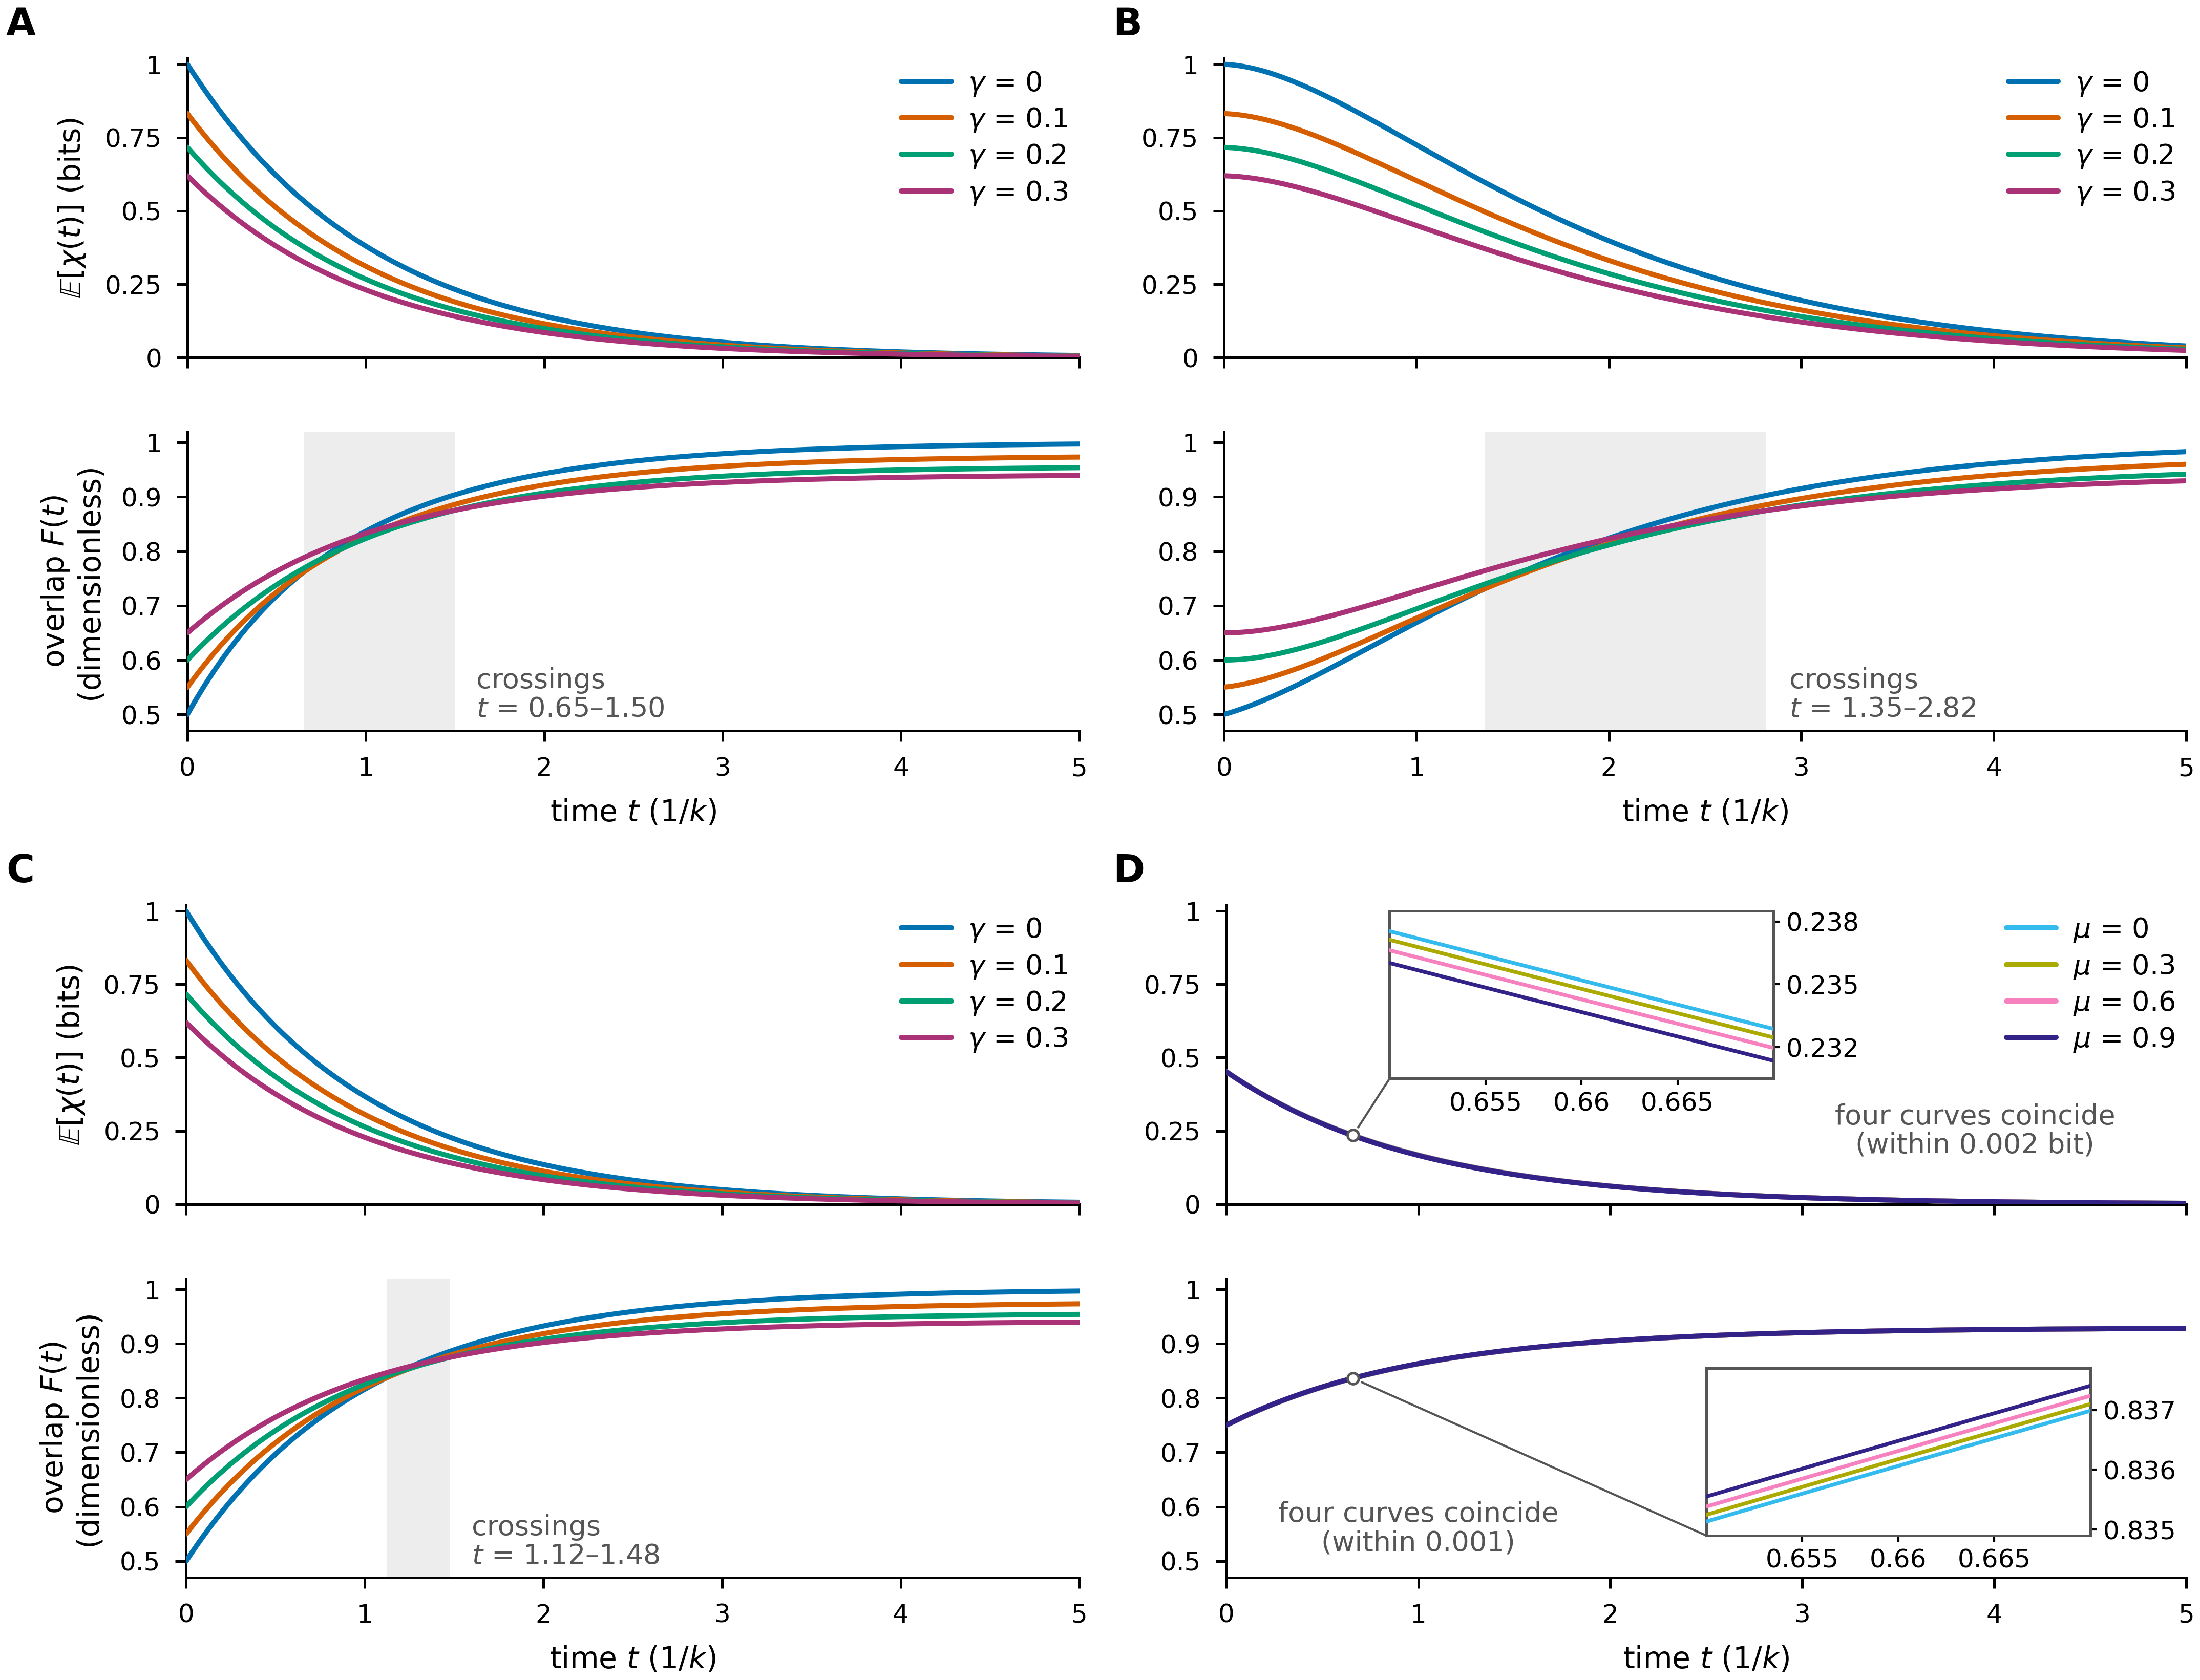

This chart was generated by the following Python code:
# -*- coding: utf-8 -*-
"""fig7_final.py -- Fig. 7 (stochastic leakage of the correction bits), FINAL, corrected closed forms.

Run:  MPLBACKEND=Agg python fig7_final.py
Writes into this folder only: fig7_final.pdf / .png (600 dpi), fig7_final_source_data.csv, audit.txt,
and the four single-panel SI versions fig7_panelA..D.pdf / .png (1 column, 8.5 cm).
Inputs (read-only): ../../../holevo/holevo_correct.py (closed forms + 3-qubit density-matrix simulation),
../../../holevo/fig7_*_prototype.csv (cross-check of the Holevo and max-overlap columns).
Metric: E[F_lambda](t) (maximal overlap, the approved metric), NOT the Haar-averaged F-bar.

FIGURE BRIEF
Message (one sentence a referee should take away):
  As the correction bits leak, the information E[chi(t)] that Eve can still extract about the
  unrevealed bits decays from chi_empty (1 / 0.832 / 0.717 / 0.620 bit for gamma = 0 / 0.1 / 0.2 / 0.3)
  toward zero while her maximal overlap F(t) with Bob's state rises from (1+gamma)/2 toward
  F_{12} = 1.000 / 0.976 / 0.956 / 0.941; because the start value rises with gamma and the asymptote
  falls, the F(t) curves cross (t = 0.65-1.50/k independent, 1.35-2.82/k sequential, 1.12-1.48/k
  burst), whereas in the correlated model the correlation strength mu has no visible effect.
Reader's first glance should land on:
  the four falling chi curves fanning out at t = 0 in A-C, the four rising F curves crossing inside the
  shaded window below them, and the single visible curve in D with the note that the four mu curves
  coincide.
Form: line families; 2 x 2 panels, each panel = two stacked subplots with a shared time axis
  (top E[chi(t)], bottom F(t)).
Panels: A independent exponential leakage (k1 = k2 = 1); B sequential leakage (k1 = k2 = 1);
  C burst leakage (k = 1); D correlated leakage (k = 1, gamma = 0.5). Identical axes in all panels
  (t in [0, 5] units of 1/k; chi in [0, 1.02] bit; F in [0.47, 1.02]). Leakage model -> panel.
Encoding table:
  gamma (A-C family)  -> colour, categorical, fixed order, same hue for the same gamma in A, B, C -> 4:
                         gamma = 0 #0072B2 blue, 0.1 #D55E00 vermilion, 0.2 #009E73 green,
                         0.3 #AA3377 magenta  (the first four hues of the paper's validated six-set)
  mu (D family)       -> colour, categorical, a DISTINCT set, never shown beside the gamma set -> 4:
                         mu = 0 #33BBEE cyan, 0.3 #AAAA00 olive, 0.6 #F781BF pink, 0.9 #332288 indigo
  model               -> panel; quantity (chi / F) -> subplot row; linestyle unused (all solid 1.2 pt)
  crossing window     -> light grey band in the F subplot + the two numbers written beside it
Curves per subplot: 4.
Legend: one compact legend per panel (upper right of the top subplot, the empty region above the
  decaying chi curves), entries in curve order; direct annotations only for the key numbers (crossing
  window t_min-t_max in A-C; "four curves coincide (within 0.002 bit / 0.001)" in D).
Panel D insets (coordinator's refinement): each D subplot carries a framed zoom inset (40 % x 56 % of
  the subplot, in the empty region: upper middle of the chi subplot, lower right of the F subplot)
  showing the window t = 0.65-0.67/k around the point of largest mu-dependence (t = 0.664/k), with a
  tight y range (chi 0.2305-0.2385 bit, ticks 0.232 / 0.235 / 0.238; F 0.8349-0.8377, ticks 0.835 /
  0.836 / 0.837) in which the four curves are 2-3 pt apart; same four colours, no legend; an open
  marker on the main curve at t = 0.66 and a thin grey connector to the inset's lower-left corner; the
  inset's y ticks sit on its right so that the connector corner is free of tick labels.
Target width: double column, 18.3 cm x 14.0 cm; 7 pt axis labels, 6 pt ticks, 6.5 pt legend and
  annotations, 9 pt bold panel letters A-D (Science Advances); mathtext has no sub/superscripts, and
  SHRINK_FACTOR = 6/7 is set anyway so that any would be >= 6 pt. SI versions: 8.5 cm x 7.8 cm, same
  sizes, own legend, no panel letter.
Palette: all EIGHT hues validated together at run time (scifig.validate_palette, asserted PASS):
  within the gamma set the weakest pair is blue-green under tritanopia (8.6 >= 8, the paper's fixed
  pair); within the mu set min dE normal >= 15 and CVD >= 8; every cross-set pair also passes
  (min normalised margin 1.08). An exhaustive search over 46 candidate hues found no passing
  eight-colour set that contains Fig. 6's gamma hues (magenta #AA3377 for 0.1 AND mustard #E6AB02
  for 0.3), so the gamma -> colour map of Fig. 7 cannot be made identical to Fig. 6's {0.1, 0.3,
  0.5} map; Fig. 7 therefore carries its own fixed gamma map (documented in CAPTION_NOTE.md).
What could be misread, and how the figure prevents it:
  - "only one curve in D -- plotting error?" -> annotation in both D subplots: the four mu curves
    coincide (they differ by < 0.002 bit and < 0.001); the legend still lists the four entries.
  - "do the F curves really cross?" -> shaded window with the crossing interval written beside it,
    computed by bisection from the closed forms and asserted against the text's numbers.
  - "why does F start above 1/2?" -> F(0) = (1+gamma)/2 is visible on the axis; the caption must say
    it is the maximal overlap (largest eigenvalue of Eve's averaged state), which rewards the bias
    of the damped qubit toward |0>, not a reconstruction fidelity.
  - "are both subplots evaluated at the same input?" -> yes, fixed |alpha|^2 = 0.6 for chi AND F
    (the Haar-averaged F-bar is not plotted); the caption must say so.
  - units: chi in bits, t in units of 1/k, F dimensionless -- all in the axis labels.
Style self-review against references/anti-patterns.md: 1 (shades of one hue) no, eight distinct
  validated hues; 2 (dash vs solid families) no linestyles; 3 (> 6 curves) four per subplot;
  4 (legend covering data) legends sit above the decaying chi curves, clearance asserted; 5 (< 6 pt)
  none, checked incl. mathtext glyphs; 6 (in-panel titles) none; 8 (colour = version and parameter)
  model is a panel; 10 (inset) none; 11 (off-scale) none; 12 (units) all axes; 13 (same entity, same
  colour) one gamma map for A-C, mu map only in D, cross-figure note in CAPTION_NOTE.md; 15 (prose)
  only two short annotations per panel; 21/22 (user rules) own hue per series, legend in every panel.
Data: computed here from the manuscript's closed forms (r4_proposal.tex Eqs. leak-indep ... leak-corr,
  leakage-expected; si_v2/holevo_07_proposal.tex chi_K and F_K), asserted equal to
  holevo/holevo_correct.py (closed forms, 1e-12) and to its 3-qubit density-matrix simulation
  (chi_K_sim, F_lam_sim; 1e-9) at a coarse t subsample; the quoted numbers of the text are asserted.
"""
from __future__ import annotations

import csv
import io
import itertools
import math
import os
import sys

sys.dont_write_bytecode = True   # never leave a __pycache__ in holevo/ or the skill folder

import numpy as np
import matplotlib
matplotlib.use("Agg")
import matplotlib._mathtext as _mathtext
# Sub/superscripts: matplotlib shrinks them to 0.70 of the base size (7 pt -> 4.9 pt, below the 6 pt production
# minimum).  Use 6/7 instead so that every sub/superscript of a 7 pt string is exactly 6 pt (fig3_final.py).
_mathtext.SHRINK_FACTOR = 6.0 / 7.0
_mathtext.GROW_FACTOR = 1.0 / _mathtext.SHRINK_FACTOR
import matplotlib.pyplot as plt
from matplotlib.lines import Line2D
from matplotlib.mathtext import MathTextParser
from matplotlib.text import Text

HERE = os.path.dirname(os.path.abspath(__file__))           # <repo>/figures/fig7
REPO = os.path.normpath(os.path.join(HERE, "..", ".."))     # repository root
SKILL_SCRIPTS = os.path.join(REPO, "tools")                 # scifig.py
WORK = REPO
sys.path.insert(0, SKILL_SCRIPTS)
sys.path.insert(0, os.path.join(WORK, "holevo"))
import scifig  # noqa: E402
import holevo_correct as hc  # noqa: E402  (read-only import; nothing there is modified)

OUT = HERE
os.makedirs(OUT, exist_ok=True)


class _Tee(io.TextIOBase):
    """Duplicate stdout into audit.txt (the script's complete console output)."""

    def __init__(self, path):
        self.f = open(path, "w", encoding="utf-8")
        self.o = sys.stdout
        try:
            self.o.reconfigure(errors="replace")
        except Exception:
            pass

    def write(self, s):
        self.o.write(s); self.f.write(s); return len(s)

    def flush(self):
        self.o.flush(); self.f.flush()


sys.stdout = _Tee(os.path.join(OUT, "audit.txt"))

# ----------------------------------------------------------------------------
# 1. Model inputs (decided: r4_proposal.tex / DECISIONS_round3) and the closed forms, re-typed from the
#    manuscript (independent of holevo_correct.py, which is used only to CHECK them below)
# ----------------------------------------------------------------------------
A2, B2 = 0.6, 0.4                      # |alpha|^2, |beta|^2 (alpha = sqrt(0.6), beta = sqrt(0.4), real)
AL, BE = math.sqrt(A2), math.sqrt(B2)
K_RATE = 1.0                           # k1 = k2 = k = 1 (time in units of 1/k)
GAMMAS = (0.0, 0.1, 0.2, 0.3)          # panels A-C
MUS = (0.0, 0.3, 0.6, 0.9)             # panel D
GAMMA_D = 0.5                          # panel D damping
T = np.linspace(0.0, 5.0, 501)         # plotted and written time grid (step 0.01/k)
KEYS = ("empty", "1", "2", "12")


def H2(p):
    p = np.asarray(p, dtype=float)
    out = np.zeros_like(p)
    m = (p > 0) & (p < 1)
    out[m] = -p[m] * np.log2(p[m]) - (1 - p[m]) * np.log2(1 - p[m])
    return out


def h(x):
    """Manuscript h(x) = H_2((1+x)/2); h(0) = 1, h(1) = 0."""
    return H2((1.0 + np.clip(np.abs(np.asarray(x, dtype=float)), 0.0, 1.0)) / 2.0)


def class_values(g):
    """chi_K (bits) and F_K (maximal overlap) for the four knowledge classes at damping g,
    SI Note holevo_07 Eqs. chi-K / F-K (corrected forms), input |alpha|^2 = 0.6."""
    d_beta = math.sqrt(1 - 4 * g * (1 - g) * B2 ** 2)
    d_alpha = math.sqrt(1 - 4 * g * (1 - g) * A2 ** 2)
    a = A2 + g * B2
    ap = B2 + g * A2
    r = AL * BE * math.sqrt(1 - g)                      # Re(alpha beta*) sqrt(1-gamma), real amplitudes
    S_ind = 0.5 * (float(h(d_beta)) + float(h(d_alpha)))
    chi = {"empty": float(h(g)) - S_ind,
           "1": 0.5 * (float(h(abs(1 - 2 * a))) - float(h(d_beta))) + 0.5 * (float(h(abs(1 - 2 * ap))) - float(h(d_alpha))),
           "2": float(h(math.sqrt(g ** 2 + 4 * r ** 2))) - S_ind,
           "12": 0.0}
    F = {"empty": (1 + g) / 2,
         "1": 0.5 + 0.25 * (abs(1 - 2 * a) + abs(1 - 2 * ap)),
         "2": 0.5 * (1 + math.sqrt(g ** 2 + 4 * r ** 2)),
         "12": 0.5 + 0.25 * (d_beta + d_alpha)}
    return chi, F


def P_K(model, t, k=K_RATE, mu=0.0):
    """Knowledge-class probabilities, r4_proposal.tex Eqs. leak-indep, leak-seq, leak-burst, leak-corr."""
    t = np.asarray(t, dtype=float)
    e = np.exp(-k * t)
    if model == "independent":
        return {"empty": e * e, "1": (1 - e) * e, "2": e * (1 - e), "12": (1 - e) ** 2}
    if model == "sequential":
        return {"empty": e, "1": k * t * e, "2": np.zeros_like(t), "12": 1 - e - k * t * e}
    if model == "burst":
        return {"empty": e, "1": np.zeros_like(t), "2": np.zeros_like(t), "12": 1 - e}
    if model == "correlated":
        P0 = np.exp(-(2 - mu) * k * t)
        P1 = np.exp(-mu * k * t) * (1 - np.exp(-(1 - mu) * k * t)) * np.exp(-(1 - mu) * k * t)
        return {"empty": P0, "1": P1, "2": P1.copy(), "12": 1 - P0 - 2 * P1}
    raise ValueError(model)


def curves(model, t, g, mu=0.0):
    """E[chi](t) in bits, F(t) = E[F_lambda](t), and P_K(t) -- Eq. leakage-expected."""
    chi, F = class_values(g)
    P = P_K(model, t, K_RATE, mu)
    return sum(P[K] * chi[K] for K in KEYS), sum(P[K] * F[K] for K in KEYS), P


PANELS = (("A", "independent", "gamma", GAMMAS, None),
          ("B", "sequential", "gamma", GAMMAS, None),
          ("C", "burst", "gamma", GAMMAS, None),
          ("D", "correlated", "mu", MUS, GAMMA_D))
MODEL_NAME = {"independent": "independent exponential leakage", "sequential": "sequential leakage",
              "burst": "burst leakage", "correlated": "correlated leakage"}


def family(panel):
    """List of (parameter value, gamma, mu, E_chi, F, P) for one panel."""
    letter, model, par, values, gfix = panel
    out = []
    for v in values:
        g, mu = (v, 0.0) if par == "gamma" else (gfix, v)
        Echi, F, P = curves(model, T, g, mu)
        out.append((v, g, mu, Echi, F, P))
    return out


DATA = {p[0]: family(p) for p in PANELS}

# panel D zoom insets: the same closed forms on a fine grid around the point of largest mu-dependence
T_INS = np.linspace(0.645, 0.675, 301)
INS_XLIM, INS_XTICKS = (0.65, 0.67), [0.655, 0.66, 0.665]
INS_TOP = dict(ylim=(0.2305, 0.2385), yticks=[0.232, 0.235, 0.238])
INS_BOT = dict(ylim=(0.8349, 0.8377), yticks=[0.835, 0.836, 0.837])
T_MARK = 0.66                                   # marked point on the main curves (connector start)
DATA_INS = [(mu, curves("correlated", T_INS, GAMMA_D, mu)) for mu in MUS]

# ----------------------------------------------------------------------------
# 2. Assertions: closed forms, simulation, probabilities, limits, quoted numbers, prototypes
# ----------------------------------------------------------------------------
print("== data checks (alpha = sqrt(0.6), beta = sqrt(0.4), k = 1) ==")
# (a) per-class inputs equal holevo_correct's closed forms (1e-12) and its 3-qubit simulation (1e-9)
SIM = {}
for g in GAMMAS + (GAMMA_D,):
    chi, F = class_values(g)
    chi_hc, F_hc = hc.chi_K_closed(AL, BE, g), hc.F_lam_closed(AL, BE, g)
    chi_sim, F_sim = hc.chi_K_sim(AL, BE, g)[0], hc.F_lam_sim(AL, BE, g)
    SIM[g] = (chi_sim, F_sim)
    for K in KEYS:
        assert abs(chi[K] - float(chi_hc[K])) < 1e-12 and abs(F[K] - float(F_hc[K])) < 1e-12, (g, K)
        assert abs(chi[K] - chi_sim[K]) < 1e-9 and abs(F[K] - F_sim[K]) < 1e-9, (g, K, chi[K], chi_sim[K], F[K], F_sim[K])
    print("  gamma=%.1f  chi_K = %.4f / %.4f / %.4f / %.4f   F_K = %.4f / %.4f / %.4f / %.4f  (empty / {1} / {2} / {1,2})"
          % ((g,) + tuple(chi[K] for K in KEYS) + tuple(F[K] for K in KEYS)))
# (b) every plotted value equals holevo_correct.expected_curves (1e-12); P_K equals hc.P_K, sums to 1, >= 0
SUB = np.arange(0, len(T), 50)          # coarse subsample for the simulation check (11 points)
for letter, model, par, values, gfix in PANELS:
    for v, g, mu, Echi, F, P in DATA[letter]:
        Echi_hc, F_hc, _Fb, P_hc = hc.expected_curves(model, T, AL, BE, g, k=K_RATE, mu=mu)
        assert np.max(np.abs(Echi - Echi_hc)) < 1e-12 and np.max(np.abs(F - F_hc)) < 1e-12, (letter, v)
        for K in KEYS:
            assert np.max(np.abs(P[K] - P_hc[K])) < 1e-12 and np.all(P[K] >= -1e-15), (letter, v, K)
        assert np.max(np.abs(sum(P[K] for K in KEYS) - 1.0)) < 1e-12, (letter, v)
        # 3-qubit density-matrix evaluation of the per-class inputs, weighted with P_K, at the subsample
        chi_sim, F_sim = SIM[g]
        E_sim = sum(P[K][SUB] * chi_sim[K] for K in KEYS)
        F_simt = sum(P[K][SUB] * F_sim[K] for K in KEYS)
        assert np.max(np.abs(Echi[SUB] - E_sim)) < 1e-9 and np.max(np.abs(F[SUB] - F_simt)) < 1e-9, (letter, v)
        # limits: t = 0 and large t
        chi0, F0 = class_values(g)
        assert abs(Echi[0] - chi0["empty"]) < 1e-12 and abs(F[0] - F0["empty"]) < 1e-12
        assert abs(F0["empty"] - (1 + g) / 2) < 1e-12
        E_inf, F_inf, _ = curves(model, np.array([50.0]), g, mu)
        assert abs(E_inf[0]) < 1e-15 and abs(F_inf[0] - F0["12"]) < 1e-15, (letter, v)
        # monotone: chi falls, F rises; chi lies between 0 and chi_empty; F between F_empty and F_12
        assert np.all(np.diff(Echi) < 0) and np.all(np.diff(F) > 0), (letter, v)
        assert np.all(Echi >= 0) and np.all(Echi <= chi0["empty"] + 1e-15)
        assert np.all(F >= F0["empty"] - 1e-15) and np.all(F <= F0["12"] + 1e-15)
print("  every plotted value == holevo_correct.expected_curves (1e-12); P_K == hc.P_K, P_K >= 0, sum P_K = 1 (1e-12);")
print("  subsample (%d t values per curve) == P_K-weighted 3-qubit simulation chi_K_sim / F_lam_sim (1e-9);" % len(SUB))
print("  limits: E[chi](0) = chi_empty, F(0) = (1+gamma)/2, E[chi](50) = 0, F(50) = F_{12} (1e-15); chi falls, F rises.")
# (c) model identities stated in the text
for g in GAMMAS:
    Eb, Fb, _ = curves("burst", T, g)
    c0, F0 = class_values(g)
    assert np.allclose(Eb, np.exp(-T) * c0["empty"], atol=1e-14)
    assert np.allclose(Fb, np.exp(-T) * F0["empty"] + (1 - np.exp(-T)) * F0["12"], atol=1e-14)
for K in KEYS:                                   # mu = 0 is the independent model, mu = 1 the burst model
    assert np.allclose(P_K("correlated", T, mu=0.0)[K], P_K("independent", T)[K], atol=1e-14)
    assert np.allclose(P_K("correlated", T, mu=1.0)[K], P_K("burst", T)[K], atol=1e-14)
print("  burst: E[chi] = e^-kt chi_empty, F = e^-kt F_empty + (1-e^-kt) F_12; correlated mu=0 == independent, mu=1 == burst.")

# (d) quoted numbers of r4_proposal.tex / holevo_07_proposal.tex
Q = {g: class_values(g) for g in GAMMAS + (GAMMA_D,)}
assert np.allclose([Q[g][0]["empty"] for g in GAMMAS], [1.0, 0.832, 0.717, 0.620], atol=5e-4)     # chi_empty
assert np.allclose([Q[g][1]["empty"] for g in GAMMAS], [0.50, 0.55, 0.60, 0.65], atol=1e-12)      # F_empty
assert np.allclose([Q[g][1]["12"] for g in GAMMAS], [1.000, 0.976, 0.956, 0.941], atol=5e-4)      # F_12
assert np.allclose([Q[g][1]["1"] for g in GAMMAS], [0.60, 0.59, 0.60, 0.65], atol=5e-3)           # F_1
assert abs(Q[GAMMA_D][0]["empty"] - 0.452) < 5e-4 and abs(Q[GAMMA_D][1]["empty"] - 0.75) < 1e-12
assert abs(Q[GAMMA_D][1]["12"] - 0.929) < 5e-4 and abs(Q[GAMMA_D][1]["1"] - 0.750) < 5e-4 and abs(Q[GAMMA_D][1]["2"] - 0.927) < 5e-4
print("  quoted values reproduced: chi_empty = 1 / 0.832 / 0.717 / 0.620 bit; F_empty = 0.50 / 0.55 / 0.60 / 0.65;")
print("    F_12 = 1.000 / 0.976 / 0.956 / 0.941; F_1 = 0.60 / 0.59 / 0.60 / 0.65 (gamma = 0 / 0.1 / 0.2 / 0.3);")
print("    gamma = 0.5: chi_empty = 0.452 bit, F_empty = 0.75, F_1 = 0.750, F_2 = 0.927, F_12 = 0.929.")

# ordering of the chi curves in gamma (A-C) and the crossing windows of the F curves
TF = np.linspace(0.0, 5.0, 50001)


def bisect_root(f, a, b, tol=1e-12):
    fa = f(a)
    for _ in range(200):
        m = 0.5 * (a + b)
        fm = f(m)
        if fa * fm <= 0:
            b = m
        else:
            a, fa = m, fm
        if b - a < tol:
            break
    return 0.5 * (a + b)


CROSS = {}
for letter, model, par, values, gfix in PANELS[:3]:
    fine = {g: curves(model, TF, g)[:2] for g in GAMMAS}
    for g1, g2 in zip(GAMMAS[:-1], GAMMAS[1:]):          # chi ordering kept at every t > 0
        d = fine[g1][0][1:] - fine[g2][0][1:]
        assert np.all(d > 0), (letter, g1, g2)
    roots = []
    for g1, g2 in itertools.combinations(GAMMAS, 2):
        d = fine[g1][1] - fine[g2][1]
        s = np.where(np.sign(d[:-1]) * np.sign(d[1:]) < 0)[0]
        assert len(s) == 1, (letter, g1, g2, len(s))     # exactly one crossing per pair
        i = int(s[0])
        f = lambda x, g1=g1, g2=g2: float(curves(model, np.array([x]), g1)[1][0] - curves(model, np.array([x]), g2)[1][0])
        roots.append(((g1, g2), bisect_root(f, TF[i], TF[i + 1])))
    CROSS[letter] = (min(r for _, r in roots), max(r for _, r in roots), roots)
    print("  %s %s: F crossings at t = %s; window %.3f-%.3f /k"
          % (letter, model, ", ".join("%.3f (%.1f vs %.1f)" % (r, p[0], p[1]) for p, r in roots), CROSS[letter][0], CROSS[letter][1]))
assert abs(CROSS["A"][0] - 0.650) < 2e-3 and abs(CROSS["A"][1] - 1.499) < 2e-3      # text: 0.6-1.5
assert abs(CROSS["B"][0] - 1.352) < 2e-3 and abs(CROSS["B"][1] - 2.817) < 2e-3      # text: 1.4-2.8
assert abs(CROSS["C"][0] - 1.124) < 2e-3 and abs(CROSS["C"][1] - 1.478) < 2e-3      # text: 1.1-1.5
# panel D: the four mu curves coincide within the quoted tolerances
spread_chi = max(np.max(np.abs(a[3] - b[3])) for a, b in itertools.combinations(DATA["D"], 2))
spread_F = max(np.max(np.abs(a[4] - b[4])) for a, b in itertools.combinations(DATA["D"], 2))
assert spread_chi < 0.002 and spread_F < 1e-3, (spread_chi, spread_F)
for a, b in zip(DATA["D"][:-1], DATA["D"][1:]):      # larger mu -> faster decay of chi (text statement)
    assert np.all(a[3][1:] - b[3][1:] > 0)
print("  D (gamma = 0.5): max spread over mu = %.5f bit (chi, < 0.002) and %.6f (F, < 0.001); larger mu decays faster." % (spread_chi, spread_F))
# inset data: equal to holevo_correct (1e-12); the window holds all four curves; the largest spread lies inside it
_fine = np.linspace(0.0, 5.0, 50001)
_dchi = curves("correlated", _fine, GAMMA_D, 0.0)[0] - curves("correlated", _fine, GAMMA_D, 0.9)[0]
_dF = curves("correlated", _fine, GAMMA_D, 0.9)[1] - curves("correlated", _fine, GAMMA_D, 0.0)[1]
T_PEAK_CHI, T_PEAK_F = float(_fine[np.argmax(_dchi)]), float(_fine[np.argmax(_dF)])
assert INS_XLIM[0] <= T_PEAK_CHI <= INS_XLIM[1] and INS_XLIM[0] <= T_PEAK_F <= INS_XLIM[1], (T_PEAK_CHI, T_PEAK_F)
_w = (T_INS >= INS_XLIM[0]) & (T_INS <= INS_XLIM[1])
for mu, (Echi_i, F_i, P_i) in DATA_INS:
    Echi_hc, F_hc, _Fb, _P = hc.expected_curves("correlated", T_INS, AL, BE, GAMMA_D, k=K_RATE, mu=mu)
    assert np.max(np.abs(Echi_i - Echi_hc)) < 1e-12 and np.max(np.abs(F_i - F_hc)) < 1e-12, mu
    assert np.all(Echi_i[_w] > INS_TOP["ylim"][0]) and np.all(Echi_i[_w] < INS_TOP["ylim"][1]), (mu, Echi_i[_w].min(), Echi_i[_w].max())
    assert np.all(F_i[_w] > INS_BOT["ylim"][0]) and np.all(F_i[_w] < INS_BOT["ylim"][1]), (mu, F_i[_w].min(), F_i[_w].max())
_i66 = int(np.argmin(np.abs(T_INS - T_MARK)))
_sep_chi = min(DATA_INS[j][1][0][_i66] - DATA_INS[j + 1][1][0][_i66] for j in range(3))
_sep_F = min(DATA_INS[j + 1][1][1][_i66] - DATA_INS[j][1][1][_i66] for j in range(3))
print("  D insets: window t = %.2f-%.2f/k contains the largest mu-spread (chi at t = %.3f, F at t = %.3f);" % (INS_XLIM + (T_PEAK_CHI, T_PEAK_F)))
print("    chi range %.4f-%.4f bit (ticks %s), F range %.4f-%.4f (ticks %s); at t = 0.66 adjacent curves are >= %.5f bit / %.6f apart"
      % (INS_TOP["ylim"] + (INS_TOP["yticks"],) + INS_BOT["ylim"] + (INS_BOT["yticks"], _sep_chi, _sep_F)))
print("    values at t = 0.66, mu = 0 / 0.3 / 0.6 / 0.9: chi = %s bit; F = %s"
      % (" / ".join("%.5f" % d[1][0][_i66] for d in DATA_INS), " / ".join("%.6f" % d[1][1][_i66] for d in DATA_INS)))

# (e) prototype CSVs: the Holevo column must match exactly; the max-overlap column is recomputed and compared
for letter, model, par, values, gfix in PANELS:
    path = os.path.join(WORK, "holevo", "fig7_%s_prototype.csv" % model)
    with open(path, newline="") as f:
        rows = [r for r in csv.reader(ln for ln in f if not ln.startswith("#"))]
    hdr, rows = rows[0], rows[1:]
    assert hdr == ["time", par, "expected_holevo_bits", "eve_fidelity_operational", "eve_maxoverlap_lambda"], hdr
    w_chi = w_F = 0.0
    for r in rows:
        tt, v, chi_p, _fbar, fl_p = map(float, r)
        g, mu = (v, 0.0) if par == "gamma" else (gfix, v)
        Echi, F, _ = curves(model, np.array([tt]), g, mu)
        w_chi = max(w_chi, abs(float(Echi[0]) - chi_p)); w_F = max(w_F, abs(float(F[0]) - fl_p))
    assert w_chi < 1e-9 and w_F < 1e-9, (model, w_chi, w_F)
    print("  prototype fig7_%s_prototype.csv (%d rows): max |dE[chi]| = %.1e, max |dF_lambda| = %.1e (10-decimal file)" % (model, len(rows), w_chi, w_F))

# ----------------------------------------------------------------------------
# 3. Colour plan: all eight hues validated together
# ----------------------------------------------------------------------------
COL_GAMMA = {0.0: "#0072B2", 0.1: "#D55E00", 0.2: "#009E73", 0.3: "#AA3377"}   # blue, vermilion, green, magenta
COL_MU = {0.0: "#33BBEE", 0.3: "#AAAA00", 0.6: "#F781BF", 0.9: "#332288"}      # cyan, olive, pink, indigo
EIGHT = [COL_GAMMA[g] for g in GAMMAS] + [COL_MU[m] for m in MUS]
print("== palette ==")
print("  gamma = 0 / 0.1 / 0.2 / 0.3 ->", [COL_GAMMA[g] for g in GAMMAS])
print("  mu    = 0 / 0.3 / 0.6 / 0.9 ->", [COL_MU[m] for m in MUS])
REP8 = scifig.validate_palette(EIGHT)
assert REP8["pass"], "eight-colour palette failed the validator"
for name, cols in (("gamma set", [COL_GAMMA[g] for g in GAMMAS]), ("mu set", [COL_MU[m] for m in MUS])):
    rep = scifig.validate_palette(cols, verbose=False)
    assert rep["pass"], name
    print("  %s alone: min dE normal %.1f, protan %.1f, deutan %.1f, tritan %.1f -> PASS" % (
        name, rep["min"]["normal"][0], rep["min"]["protan"][0], rep["min"]["deutan"][0], rep["min"]["tritan"][0]))
_cross = [(a, b) for a in COL_GAMMA.values() for b in COL_MU.values()]
XN = min(scifig.delta_e(a, b) for a, b in _cross)
XC = min(scifig.delta_e(a, b, m) for a, b in _cross for m in ("protan", "deutan", "tritan"))
print("  cross-set pairs only: min dE normal %.1f (>= 15), min dE CVD %.1f (>= 8)" % (XN, XC))
assert XN >= 15 and XC >= 8

# ----------------------------------------------------------------------------
# 4. Drawing
# ----------------------------------------------------------------------------
GREY_TXT, BAND = "#555555", "#000000"
LW = 1.2
ANN = 6.5                 # annotations and legends
XLAB = "time $t$ (1/$k$)"
YLAB_CHI = r"$\mathbb{E}[\chi(t)]$ (bits)"
YLAB_F = "overlap $F(t)$\n(dimensionless)"
XLIM, YLIM_CHI, YLIM_F = (0, 5), (0, 1.02), (0.47, 1.02)
TICK_CHI = ([0, 0.25, 0.5, 0.75, 1.0], ["0", "0.25", "0.5", "0.75", "1"])
TICK_F = ([0.5, 0.6, 0.7, 0.8, 0.9, 1.0], ["0.5", "0.6", "0.7", "0.8", "0.9", "1"])


def draw_panel(fig, ax_top, ax_bot, panel, show_ylabels=True):
    """Draw one panel (top: E[chi], bottom: F) and return (lines_top, lines_bot, legend, annotations)."""
    letter, model, par, values, gfix = panel
    sym = r"$\gamma$" if par == "gamma" else r"$\mu$"
    cmap = COL_GAMMA if par == "gamma" else COL_MU
    lt, lb = [], []
    for v, g, mu, Echi, F, P in DATA[letter]:
        lab = "%s = %g" % (sym, v)
        (l1,) = ax_top.plot(T, Echi, color=cmap[v], lw=LW, solid_capstyle="round", label=lab, zorder=3)
        (l2,) = ax_bot.plot(T, F, color=cmap[v], lw=LW, solid_capstyle="round", label=lab, zorder=3)
        lt.append(l1); lb.append(l2)
    ax_top.set_xlim(*XLIM); ax_top.set_ylim(*YLIM_CHI)
    ax_bot.set_xlim(*XLIM); ax_bot.set_ylim(*YLIM_F)
    ax_top.set_xticks(range(0, 6)); ax_bot.set_xticks(range(0, 6))
    ax_top.set_yticks(TICK_CHI[0]); ax_top.set_yticklabels(TICK_CHI[1])
    ax_bot.set_yticks(TICK_F[0]); ax_bot.set_yticklabels(TICK_F[1])
    # shared time axis: the x label is set on both (audit) and drawn once, on the bottom subplot
    ax_top.set_xlabel(XLAB); ax_top.xaxis.label.set_visible(False); ax_top.tick_params(labelbottom=False)
    ax_bot.set_xlabel(XLAB)
    ax_top.set_ylabel(YLAB_CHI); ax_bot.set_ylabel(YLAB_F, linespacing=1.15)
    if not show_ylabels:                   # right column of the 2 x 2 figure: same quantity and range as the left
        ax_top.yaxis.label.set_visible(False); ax_bot.yaxis.label.set_visible(False)
    # one compact legend per panel, upper right of the top subplot (above the decaying chi curves)
    leg = ax_top.legend(handles=lt, loc="upper right", bbox_to_anchor=(1.0, 1.0), fontsize=ANN,
                        handlelength=1.8, labelspacing=0.3, borderaxespad=0.0, handletextpad=0.6)
    ann = []
    if letter in CROSS:                    # key numbers: the crossing window of the F curves
        t0, t1, _ = CROSS[letter]
        ax_bot.axvspan(t0, t1, color=BAND, alpha=0.07, lw=0, zorder=0)
        ann.append(ax_bot.text(t1 + 0.12, YLIM_F[0] + 0.015, "crossings\n$t$ = %.2f\u2013%.2f" % (t0, t1), color=GREY_TXT,
                               fontsize=ANN, ha="left", va="bottom", linespacing=1.1, zorder=6))
    else:                                  # panel D: the four mu curves coincide -> statement + zoom insets
        ann.append(ax_top.text(3.9, 0.25, "four curves coincide\n(within 0.002 bit)", color=GREY_TXT,
                               fontsize=ANN, ha="center", va="center", linespacing=1.1, zorder=6))
        ann.append(ax_bot.text(1.0, 0.56, "four curves coincide\n(within 0.001)", color=GREY_TXT,
                               fontsize=ANN, ha="center", va="center", linespacing=1.1, zorder=6))
        for ax, row, spec, box in ((ax_top, 0, INS_TOP, (0.17, 0.42, 0.40, 0.56)),
                                   (ax_bot, 1, INS_BOT, (0.50, 0.14, 0.40, 0.56))):
            ins = ax.inset_axes(box)
            for mu, (Echi_i, F_i, _P) in DATA_INS:
                ins.plot(T_INS, (Echi_i, F_i)[row], color=COL_MU[mu], lw=0.9, solid_capstyle="butt",
                         label="%s = %g" % (r"$\mu$", mu), zorder=3)
            ins.set_xlim(*INS_XLIM); ins.set_ylim(*spec["ylim"])
            ins.set_xticks(INS_XTICKS); ins.set_xticklabels(["%g" % v for v in INS_XTICKS])
            ins.set_yticks(spec["yticks"]); ins.set_yticklabels(["%.3f" % v for v in spec["yticks"]])
            ins.yaxis.tick_right()                                     # keep the lower-left corner label-free
            ins.tick_params(labelsize=6.0, length=1.5, width=0.5, pad=1.5)
            for sp in ins.spines.values():                             # framed inset
                sp.set_visible(True); sp.set_linewidth(0.6); sp.set_color(GREY_TXT)
            ins.set_xlabel(ax.get_xlabel()); ins.xaxis.label.set_visible(False)   # same quantities as the parent
            ins.set_ylabel(ax.get_ylabel()); ins.yaxis.label.set_visible(False)
            # marked point on the main curves and a thin connector to the inset's lower-left corner
            y_mark = float(curves("correlated", np.array([T_MARK]), GAMMA_D, 0.0)[row][0])
            ax.plot([T_MARK], [y_mark], marker="o", ms=2.6, mfc="white", mec=GREY_TXT, mew=0.6, ls="None", zorder=5)
            con = ax.annotate("", xy=(box[0], box[1]), xycoords="axes fraction", xytext=(T_MARK, y_mark),
                              textcoords="data", zorder=4,
                              arrowprops=dict(arrowstyle="-", color=GREY_TXT, lw=0.5, shrinkA=2.2, shrinkB=0))
            ann.append(ins); ann.append(con)
    return lt, lb, leg, ann


def check_clearance(fig, ax, items, lines, pad_pt=1.0, what=""):
    """Every text / legend / inset box (plus pad) must contain no point of any data curve of the parent
    axes; a connector must enter no text box of the figure. Prints the clearance."""
    fig.canvas.draw()
    r = fig.canvas.get_renderer()
    pad = pad_pt / 72.0 * fig.dpi
    for it in items:
        if isinstance(it, matplotlib.text.Annotation):            # connector line: sample it, test against all text boxes
            p0 = np.array(it.get_transform().transform(it.get_position()), float)   # textcoords end (on the curve)
            p1 = np.array(it.axes.transAxes.transform(it.xy), float)                 # xycoords end (inset corner)
            pts = np.column_stack([np.linspace(p0[0], p1[0], 200), np.linspace(p0[1], p1[1], 200)])
            for t in fig.findobj(Text):
                if t.get_text().strip() and t.get_visible():
                    tb = t.get_window_extent(r)
                    hit = ((pts[:, 0] >= tb.x0) & (pts[:, 0] <= tb.x1) & (pts[:, 1] >= tb.y0) & (pts[:, 1] <= tb.y1))
                    assert not hit.any(), "%s: connector crosses text %r" % (what, t.get_text()[:20])
            print("  %s: %-30s crosses no text box" % (what, "'connector'"))
            continue
        if isinstance(it, matplotlib.axes.Axes):                   # inset: its tight box (frame + tick labels)
            bb = it.get_tightbbox(r)
            name = "inset"
        else:
            bb = it.get_window_extent(r)
            name = it.get_text().replace("\n", " / ")[:28] if isinstance(it, Text) else "legend"
        gap = np.inf
        for l in lines:
            xy = ax.transData.transform(np.column_stack([l.get_xdata(), l.get_ydata()]))
            inside = ((xy[:, 0] >= bb.x0 - pad) & (xy[:, 0] <= bb.x1 + pad) &
                      (xy[:, 1] >= bb.y0 - pad) & (xy[:, 1] <= bb.y1 + pad))
            assert not inside.any(), "%s: %r collides with curve %s" % (what, name, l.get_label())
            m = (xy[:, 0] >= bb.x0) & (xy[:, 0] <= bb.x1)
            if m.any():
                gap = min(gap, float(np.min(np.abs(xy[m, 1] - np.clip(xy[m, 1], bb.y0, bb.y1)))))
        print("  %s: %-30s clear of all curves (nearest point %.1f pt below/above the box)"
              % (what, repr(name), gap / fig.dpi * 72.0 if np.isfinite(gap) else float("nan")))


def mathtext_min_glyph(fig):
    parser = MathTextParser("path")
    mn = 99.0
    for t in fig.findobj(Text):
        if t.get_visible() and "$" in t.get_text():
            for part in t.get_text().split("\n"):
                if "$" in part:
                    res = parser.parse(part, dpi=72, prop=t.get_fontproperties())
                    mn = min(mn, min(gl[1] for gl in res.glyphs))
    return mn


def run_audit(fig, target, tag):
    report = scifig.audit(fig, target_width=target, journal_mode=True)
    n_fail = sum(1 for lvl, _ in report if lvl == "FAIL")
    n_warn = sum(1 for lvl, _ in report if lvl == "WARN")
    mg = mathtext_min_glyph(fig)
    print("  %s mathtext check: smallest glyph %.2f pt (need >= 6)" % (tag, mg))
    assert mg >= 6.0 - 1e-6, mg
    assert n_fail == 0 and n_warn == 0, "%s: audit reported %d FAIL, %d WARN" % (tag, n_fail, n_warn)
    # inset axes are child axes (not in fig.get_axes()), so scifig.audit's per-axes loop skips them; their tick
    # labels ARE in its figure-wide text check. Repeat the per-axes checks for every inset explicitly.
    for ax in fig.get_axes():
        for k, ins in enumerate(ax.child_axes):
            lines = [l for l in ins.get_lines() if np.asarray(l.get_xdata()).size >= 2 and l.get_linestyle() != "None"]
            cols = []
            for l in lines:
                hx = matplotlib.colors.to_hex(l.get_color())
                if hx not in cols:
                    cols.append(hx)
            rep = scifig.validate_palette(cols, verbose=False)
            dn = rep["min"]["normal"][0]
            dc = min(rep["min"][m][0] for m in ("protan", "deutan", "tritan"))
            labels_ok = bool(ins.get_xlabel().strip() and ins.get_ylabel().strip())
            ticks = [t for t in ins.get_xticklabels() + ins.get_yticklabels() if t.get_text().strip()]
            smallest = min(t.get_fontsize() for t in ticks)
            assert len(lines) <= 6 and len(cols) == len(lines) and dn >= 15 and dc >= 8 and labels_ok and smallest >= 6.0, \
                (tag, len(lines), cols, dn, dc, labels_ok, smallest)
            print("  %s inset audit (%s): %d curves, %d colours, min dE normal %.1f (>=15), min dE CVD %.1f (>=8), "
                  "labels set, %d tick labels >= %.1f pt, no legend -> OK"
                  % (tag, "top" if ax.get_ylabel().startswith("$\\mathbb") else "bottom", len(lines), len(cols), dn, dc,
                     len(ticks), smallest))
    return report


# ---- main figure: 2 x 2 panels, each two stacked subplots ------------------------------------------
print("== main figure ==")
W, H = scifig.setup(width="double", height_cm=14.0, base_pt=7.0)
fig = plt.figure(figsize=(W, H))
outer = fig.add_gridspec(2, 2, hspace=0.16, wspace=0.10)
AXES = {}
for idx, panel in enumerate(PANELS):
    r, c = divmod(idx, 2)
    inner = outer[r, c].subgridspec(2, 1, hspace=0.07)
    ax_top = fig.add_subplot(inner[0])
    ax_bot = fig.add_subplot(inner[1], sharex=ax_top)
    lt, lb, leg, ann = draw_panel(fig, ax_top, ax_bot, panel, show_ylabels=(c == 0))
    scifig.panel_label(ax_top, panel[0], x=-0.17 if c == 0 else -0.085, y=1.05, size=9)
    AXES[panel[0]] = (ax_top, ax_bot, lt, lb, leg, ann)

def _on(a, ax):
    """True if artist a belongs to ax (texts, connectors) or is an inset of ax."""
    return (a.axes is ax) or (isinstance(a, matplotlib.axes.Axes) and a in ax.child_axes)


fig.canvas.draw()
for letter, (ax_top, ax_bot, lt, lb, leg, ann) in AXES.items():
    check_clearance(fig, ax_top, [leg] + [a for a in ann if _on(a, ax_top)], lt, what="panel %s top" % letter)
    check_clearance(fig, ax_bot, [a for a in ann if _on(a, ax_bot)], lb, what="panel %s bottom" % letter)
run_audit(fig, "double", "main")
scifig.save(fig, os.path.join(OUT, "fig7_final"))
plt.close(fig)

# ---- SI single-panel versions (1 column, 8.5 cm), own legend, same colours, no panel letter ---------
for panel in PANELS:
    letter = panel[0]
    print("== SI single panel %s (%s) ==" % (letter, MODEL_NAME[panel[1]]))
    W1, H1 = scifig.setup(width=8.5, height_cm=7.8, base_pt=7.0)
    f1 = plt.figure(figsize=(W1, H1))
    g1 = f1.add_gridspec(2, 1, hspace=0.07)
    a_top = f1.add_subplot(g1[0]); a_bot = f1.add_subplot(g1[1], sharex=a_top)
    lt, lb, leg, ann = draw_panel(f1, a_top, a_bot, panel, show_ylabels=True)
    f1.canvas.draw()
    check_clearance(f1, a_top, [leg] + [a for a in ann if _on(a, a_top)], lt, what="SI %s top" % letter)
    check_clearance(f1, a_bot, [a for a in ann if _on(a, a_bot)], lb, what="SI %s bottom" % letter)
    run_audit(f1, 8.5, "SI %s" % letter)
    scifig.save(f1, os.path.join(OUT, "fig7_panel%s" % letter))
    plt.close(f1)

# ----------------------------------------------------------------------------
# 5. Source data and the numbers for the caption
# ----------------------------------------------------------------------------
with open(os.path.join(OUT, "fig7_final_source_data.csv"), "w", newline="", encoding="utf-8") as f:
    w = csv.writer(f)
    w.writerow(["# Fig. 7 (final) source data. E_chi_bits = sum_K P_K(t) chi_K, F_overlap = sum_K P_K(t) F_K (maximal overlap F_K^lambda, "
                "NOT the Haar-averaged F-bar); corrected chi_K, F_K of SI Note holevo_07 (amplitude damping gamma on Bob's half of "
                "|Phi+> before Alice's Bell measurement), input alpha = sqrt(0.6), beta = sqrt(0.4), k1 = k2 = k = 1; "
                "P_K from r4 Eqs. leak-indep/leak-seq/leak-burst/leak-corr. Every row equals holevo_correct.expected_curves (1e-12); "
                "a coarse subsample equals the P_K-weighted 3-qubit density-matrix simulation (1e-9). t in units of 1/k."])
    w.writerow(["panel", "model", "parameter", "parameter_value", "gamma", "mu", "k", "t", "E_chi_bits", "F_overlap",
                "P_empty", "P_1", "P_2", "P_12"])
    for letter, model, par, values, gfix in PANELS:
        for v, g, mu, Echi, F, P in DATA[letter]:
            for i, t in enumerate(T):
                w.writerow([letter, model, par, "%g" % v, "%g" % g, "%g" % mu, "%g" % K_RATE, "%.2f" % t,
                            "%.10f" % Echi[i], "%.10f" % F[i],
                            "%.10f" % P["empty"][i], "%.10f" % P["1"][i], "%.10f" % P["2"][i], "%.10f" % P["12"][i]])
    for mu, (Echi_i, F_i, P_i) in DATA_INS:          # panel D zoom insets (fine grid, same closed forms)
        for i, t in enumerate(T_INS):
            w.writerow(["D_inset", "correlated", "mu", "%g" % mu, "%g" % GAMMA_D, "%g" % mu, "%g" % K_RATE, "%.4f" % t,
                        "%.10f" % Echi_i[i], "%.10f" % F_i[i],
                        "%.10f" % P_i["empty"][i], "%.10f" % P_i["1"][i], "%.10f" % P_i["2"][i], "%.10f" % P_i["12"][i]])
print("source data written: fig7_final_source_data.csv (%d rows incl. %d inset rows)"
      % (len(T) * sum(len(p[3]) for p in PANELS) + len(T_INS) * len(MUS), len(T_INS) * len(MUS)))

print("== numbers per curve (t = 0, 1, 5; units of 1/k) ==")
for letter, model, par, values, gfix in PANELS:
    for v, g, mu, Echi, F, P in DATA[letter]:
        i1 = int(np.argmin(np.abs(T - 1.0)))
        print("  %s %-11s %s=%.1f gamma=%.1f: E[chi](0)=%.4f E[chi](1)=%.4f E[chi](5)=%.4f | F(0)=%.4f F(1)=%.4f F(5)=%.4f | F_12=%.4f"
              % (letter, model, par, v, g, Echi[0], Echi[i1], Echi[-1], F[0], F[i1], F[-1], class_values(g)[1]["12"]))
print("done")
